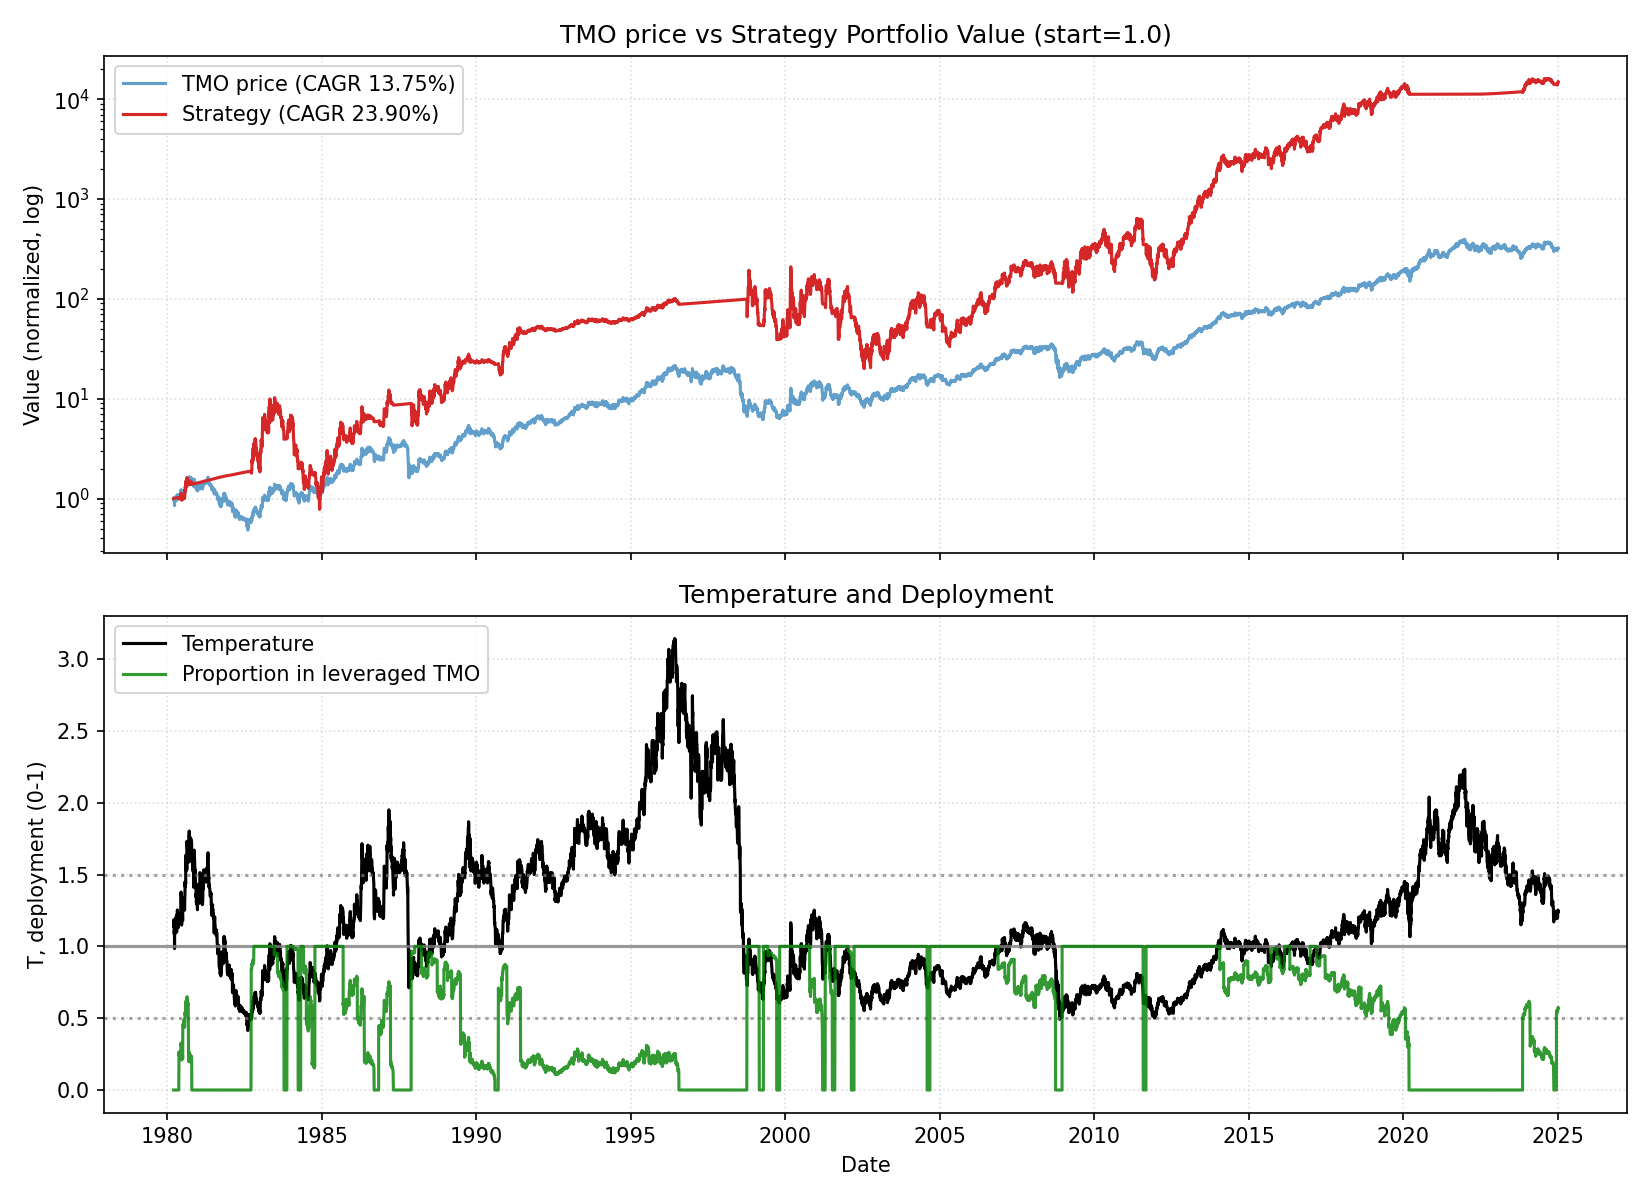

The table this chart was drawn from, first rows:
date, close, ret, ret_3, ret_6, ret_12, ret_22, temp, temp_ch_11, temp_ch_22, vol_22, vol_66, rate, yc_spread, credit_spread, yc_change_22, credit_change_22, port_tqqq, port_cash, port_total, deployed_p, base_p, target_p, block_buy
1980-03-17, 1.678, 0.0, , , , , 1.162, , , , , 17.61, -2.24, 2.34, , , 0.0, 1.001, 1.001, 0.0, 0.6061, 0.0, 0
1980-03-18, 1.642, -0.02128, , , , , 1.136, , , , , 17.61, -2.02, 2.34, , , 0.0, 1.001, 1.001, 0.0, 0.6362, 0.0, 0
1980-03-19, 1.713, 0.04348, 0.02128, , , , 1.185, , , , , 17.61, -1.98, 2.34, , , 0.0, 1.002, 1.002, 0.0, 0.5774, 0.0, 0
1980-03-20, 1.678, -0.02083, 0.02174, , , , 1.16, , , , , 17.61, -2.41, 2.34, , , 0.0, 1.003, 1.003, 0.0, 0.6075, 0.0, 0
1980-03-21, 1.678, 0.0, -0.02083, , , , 1.16, , , , , 17.61, -2.27, 2.34, , , 0.0, 1.003, 1.003, 0.0, 0.608, 0.0, 0
1980-03-24, 1.571, -0.06383, -0.06383, -0.06383, , , 1.085, , , , , 17.61, -2.19, 2.34, , , 0.0, 1.004, 1.004, 0.0, 0.6982, 0.0, 0
1980-03-25, 1.606, 0.02273, -0.04255, -0.02174, , , 1.109, , , , , 17.61, -2.09, 2.34, , , 0.0, 1.005, 1.005, 0.0, 0.6691, 0.0, 0
1980-03-26, 1.606, 0.0, 0.02273, -0.0625, , , 1.109, , , , , 17.61, -2.23, 2.34, , , 0.0, 1.006, 1.006, 0.0, 0.6696, 0.0, 0
1980-03-27, 1.428, -0.1111, -0.1111, -0.1489, , , 0.9852, , , , , 17.61, -2.14, 2.34, , , 0.0, 1.006, 1.006, 0.0, 0.8297, 0.0, 0
1980-03-28, 1.624, 0.1375, 0.01111, -0.03191, , , 1.12, , , , , 17.61, -2.17, 2.34, , , 0.0, 1.007, 1.007, 0.0, 0.6557, 0.0, 0
1980-03-31, 1.713, 0.05494, 0.2, 0.09091, , , 1.181, , , , , 17.61, -1.99, 2.34, , , 0.0, 1.008, 1.008, 0.0, 0.5833, 0.0, 0
1980-04-01, 1.696, -0.01042, 0.04396, 0.05555, 0.01064, , 1.168, 0.005366, , , , 17.61, -1.9, 2.34, , , 0.0, 1.008, 1.008, 0.0, 0.5986, 0.0, 0
1980-04-02, 1.696, 0.0, -0.01042, 0.05555, 0.03261, , 1.167, 0.02722, , , , 17.61, -1.89, 2.34, , , 0.0, 1.009, 1.009, 0.0, 0.5991, 0.0, 0
1980-04-03, 1.678, -0.01053, -0.01053, 0.175, -0.02083, , 1.155, -0.02594, , , , 17.61, -1.99, 2.34, , , 0.0, 1.01, 1.01, 0.0, 0.6143, 0.0, 0
1980-04-07, 1.588, -0.05319, -0.06316, -0.02198, -0.05319, , 1.092, -0.05911, , , , 17.61, -1.72, 2.34, , , 0.0, 1.011, 1.011, 0.0, 0.6898, 0.0, 0
1980-04-08, 1.606, 0.01124, -0.04255, -0.0625, -0.04255, , 1.104, -0.04854, , , , 17.61, -1.68, 2.34, , , 0.0, 1.011, 1.011, 0.0, 0.6756, 0.0, 0
1980-04-09, 1.678, 0.04444, 0.05618, -0.01053, 0.06818, , 1.152, 0.06224, , , , 17.61, -1.48, 2.34, , , 0.0, 1.012, 1.012, 0.0, 0.6172, 0.0, 0
1980-04-10, 1.749, 0.04255, 0.08889, 0.03158, 0.08889, , 1.201, 0.08283, , , , 17.61, -1.51, 2.34, , , 0.0, 1.013, 1.013, 0.0, 0.5589, 0.0, 0
1980-04-11, 1.749, 0.0, 0.04255, 0.04255, 0.08889, , 1.201, 0.08283, , , , 17.61, -1.43, 2.34, , , 0.0, 1.013, 1.013, 0.0, 0.5594, 0.0, 0
1980-04-14, 1.678, -0.04082, -0.04082, 0.05618, 0.175, , 1.15, 0.1676, , , , 17.61, -1.34, 2.34, , , 0.0, 1.014, 1.014, 0.0, 0.6196, 0.0, 0
1980-04-15, 1.66, -0.01064, -0.05102, 0.03333, 0.02198, , 1.138, 0.01558, , , , 17.61, -1.15, 2.34, , , 0.0, 1.015, 1.015, 0.0, 0.6348, 0.0, 0
1980-04-16, 1.678, 0.01075, 0.0, 0.0, -0.02083, 0.0, 1.15, -0.02628, -0.01041, 0.04902, , 17.61, -1.07, 2.34, , , 0.0, 1.015, 1.015, 0.0, 0.6206, 0.0, 0
1980-04-17, 1.66, -0.01064, 0.0, -0.05102, -0.02105, 0.01087, 1.137, -0.0265, 0.0003509, 0.04909, , 17.61, -0.84, 2.34, 1.4, 0.0, 0.0, 1.016, 1.016, 0.0, 0.6357, 0.0, 0
1980-04-18, 1.642, -0.01075, -0.02128, -0.06122, -0.03158, -0.04167, 1.124, -0.03697, -0.05164, 0.04891, , 17.61, -0.71, 2.34, 1.31, 0.0, 0.0, 1.017, 1.017, 0.0, 0.6509, 0.0, 0
1980-04-21, 1.606, -0.02174, -0.03226, -0.04255, -0.04255, -0.04255, 1.099, -0.04854, -0.05318, 0.0482, , 17.61, -0.66, 2.34, 1.32, 0.0, 0.0, 1.018, 1.018, 0.0, 0.6816, 0.0, 0
1980-04-22, 1.696, 0.05555, 0.03261, 0.02151, 0.06742, 0.01064, 1.159, 0.06185, -0.0005752, 0.0495, , 17.61, -0.61, 2.34, 1.8, 0.0, 0.0, 1.018, 1.018, 0.0, 0.6088, 0.0, 0
1980-04-23, 1.713, 0.01053, 0.06667, 0.02128, 0.06667, 0.09091, 1.171, 0.0611, 0.07956, 0.04953, , 17.61, -0.49, 2.34, 1.78, 0.0, 0.0, 1.019, 1.019, 0.0, 0.5947, 0.0, 0
1980-04-24, 1.785, 0.04167, 0.05263, 0.07527, 0.06383, 0.1111, 1.219, 0.05828, 0.09955, 0.04792, , 17.61, -0.46, 2.34, 1.73, 0.0, 0.0, 1.02, 1.02, 0.0, 0.5366, 0.0, 0
1980-04-25, 1.749, -0.02, 0.02083, 0.06522, 0.0, 0.08889, 1.195, -0.005216, 0.07756, 0.04812, , 17.61, -0.44, 2.34, 1.65, 0.0, 0.0, 1.02, 1.02, 0.0, 0.5664, 0.0, 0
1980-04-28, 1.785, 0.02041, 0.0, 0.1111, 0.02041, 0.25, 1.218, 0.01438, 0.2361, 0.04821, , 17.61, -0.11, 2.34, 2.12, 0.0, 0.0, 1.021, 1.021, 0.0, 0.5387, 0.0, 0
1980-04-29, 1.82, 0.02, 0.04082, 0.07368, 0.08511, 0.1209, 1.242, 0.07945, 0.1084, 0.04055, , 17.61, -0.07, 2.34, 2.07, 0.0, 0.0, 1.022, 1.022, 0.0, 0.5099, 0.0, 0
1980-04-30, 1.838, 0.009804, 0.03, 0.07292, 0.1075, 0.07292, 1.253, 0.1018, 0.06175, 0.02929, , 17.61, -0.05, 2.34, 2.12, 0.0, 0.0, 1.023, 1.023, 0.0, 0.4959, 0.0, 0
1980-05-01, 1.785, -0.02913, -0.01961, 0.0, 0.06383, 0.05263, 1.217, 0.05828, 0.04168, 0.02807, , 10.98, -0.13, 2.34, 1.86, 0.0, 0.0, 1.023, 1.023, 0.0, 0.5402, 0.2755, 0
1980-05-02, 1.785, 0.0, -0.02913, 0.02041, 0.07527, 0.05263, 1.216, 0.06966, 0.04168, 0.02793, , 10.98, 0.2, 2.34, 2.1, 0.0, 0.0, 1.023, 1.023, 0.0, 0.5407, 0.2758, 0
1980-05-05, 1.803, 0.01, 0.01, 0.01, 0.09783, 0.07447, 1.227, 0.09134, 0.06255, 0.02797, , 10.98, 0.33, 2.34, 2.22, 0.0, 0.0, 1.024, 1.024, 0.0, 0.5276, 0.2691, 0
1980-05-06, 1.785, -0.009901, 0.0, -0.01961, 0.1111, 0.1236, 1.214, 0.1053, 0.1123, 0.02795, , 10.98, 0.4, 2.34, 2.39, 0.0, 0.0, 1.024, 1.024, 0.0, 0.5427, 0.2768, 0
1980-05-07, 1.731, -0.03, -0.0396, -0.05825, 0.02105, 0.07778, 1.178, 0.01573, 0.06693, 0.0261, , 10.98, 0.55, 2.34, 2.27, 0.0, 0.0, 1.025, 1.025, 0.0, 0.5869, 0.2993, 0
1980-05-08, 1.66, -0.04124, -0.07, -0.07, -0.03125, -0.01064, 1.129, -0.0363, -0.02059, 0.02777, , 10.98, 0.7, 2.34, 2.38, 0.0, 0.0, 1.025, 1.025, 0.0, 0.6457, 0.3293, 0
1980-05-09, 1.678, 0.01075, -0.03093, -0.06, -0.06, -0.04082, 1.14, -0.0649, -0.05047, 0.0262, , 10.98, 0.45, 2.34, 1.93, 0.0, 0.0, 1.026, 1.026, 0.0, 0.6316, 0.3221, 0
1980-05-12, 1.678, 0.0, 0.01075, -0.06931, -0.04082, -0.04082, 1.139, -0.04649, -0.05113, 0.02444, , 10.98, 0.78, 2.34, 2.29, 0.0, 0.0, 1.026, 1.026, 0.0, 0.633, 0.3228, 0
1980-05-13, 1.713, 0.02128, 0.02128, -0.04, -0.04, 0.02128, 1.163, -0.04501, 0.011, 0.02493, , 10.98, 0.75, 2.34, 2.18, 0.0, 0.0, 1.027, 1.027, 0.0, 0.6044, 0.3083, 0
1980-05-14, 1.749, 0.02083, 0.04255, 0.01031, -0.03922, 0.05376, 1.187, -0.04423, 0.04316, 0.02363, , 10.98, 0.87, 2.34, 2.21, 0.0, 0.0, 1.027, 1.027, 0.0, 0.5758, 0.2937, 0
1980-05-15, 1.749, 0.0, 0.02083, 0.05376, -0.04854, 0.04255, 1.186, -0.05351, 0.03207, 0.02346, , 10.98, 0.83, 2.34, 1.98, 0.0, 0.0, 1.028, 1.028, 0.0, 0.5763, 0.2939, 0
1980-05-16, 1.803, 0.03061, 0.03061, 0.07447, 0.01, 0.08602, 1.222, 0.004732, 0.0751, 0.02416, , 10.98, 0.61, 2.34, 1.68, 0.0, 0.0, 1.028, 1.028, 0.0, 0.5333, 0.272, 0
1980-05-19, 1.82, 0.009901, 0.04082, 0.08511, 0.02, 0.1087, 1.233, 0.01397, 0.09678, 0.02398, , 10.98, 0.75, 2.34, 1.59, 0.0, 0.2729, 0.7555, 1.028, 0.2654, 0.5203, 0.2654, 0
1980-05-20, 1.749, -0.03922, -0.0297, 0.02083, -0.0297, 0.08889, 1.184, -0.03476, 0.07793, 0.02556, , 10.98, 0.96, 2.34, 1.67, 0.0, 0.2405, 0.7559, 0.9963, 0.2414, 0.5788, 0.2952, 0
1980-05-21, 1.749, 0.0, -0.03922, 0.0, -0.02, 0.03158, 1.184, -0.02511, 0.0212, 0.02496, , 10.98, 0.94, 2.34, 1.6, 0.0, 0.2402, 0.7562, 0.9964, 0.241, 0.5793, 0.2955, 0
1980-05-22, 1.785, 0.02041, 0.02041, 0.02041, 0.03093, 0.04167, 1.208, 0.02555, 0.03119, 0.02252, , 10.98, 0.97, 2.34, 1.58, 0.0, 0.2545, 0.7565, 1.011, 0.2518, 0.5508, 0.2809, 0
1980-05-23, 1.82, 0.02, 0.04082, 0.009901, 0.09677, 0.02, 1.231, 0.09105, 0.009739, 0.02277, , 10.98, 1.12, 2.34, 1.61, 0.0, 0.2695, 0.7568, 1.026, 0.2626, 0.5224, 0.2664, 0
1980-05-27, 1.82, 0.0, 0.02, 0.0, 0.08511, 0.04082, 1.23, 0.07832, 0.02927, 0.02107, , 10.98, 1.14, 2.34, 1.6, 0.0, 0.2691, 0.7572, 1.026, 0.2622, 0.5244, 0.2675, 0
1980-05-28, 1.803, -0.009804, -0.009804, 0.03061, 0.07447, 0.01, 1.217, 0.06849, -0.0005091, 0.02069, , 10.98, 1.06, 2.34, 1.5, 0.0, 0.2609, 0.7575, 1.018, 0.2562, 0.5394, 0.2751, 0
1980-05-29, 1.767, -0.0198, -0.02941, 0.0102, 0.03125, -0.02941, 1.193, 0.02551, -0.03951, 0.02073, , 10.98, 1.08, 2.34, 1.19, 0.0, 0.2451, 0.7578, 1.003, 0.2444, 0.5688, 0.2901, 0
1980-05-30, 1.785, 0.0101, -0.009901, 0.0, 0.02041, -0.02913, 1.204, 0.01473, -0.03923, 0.02037, , 10.98, 1.0, 2.34, 1.07, 0.0, 0.2522, 0.7582, 1.01, 0.2496, 0.5549, 0.283, 0
1980-06-02, 1.785, 0.0, 0.0101, -0.01961, 0.02041, 0.0, 1.203, 0.01402, -0.0111, 0.02024, , 10.98, 0.97, 2.34, 1.02, 0.0, 0.2518, 0.7585, 1.01, 0.2493, 0.5564, 0.2838, 0
1980-06-03, 1.767, -0.009999, -0.009999, -0.02941, -0.0198, -0.009999, 1.191, -0.02593, -0.02098, 0.01937, , 10.98, 0.96, 2.34, 1.09, 0.0, 0.244, 0.7588, 1.003, 0.2433, 0.5713, 0.2914, 0
1980-06-04, 1.767, 0.0, -0.009999, -0.0198, -0.02941, -0.0198, 1.19, -0.03481, -0.03, 0.01937, , 10.98, 1.01, 2.34, 0.81, 0.0, 0.2437, 0.7592, 1.003, 0.243, 0.5718, 0.2916, 0
1980-06-05, 1.749, -0.0101, -0.0101, -0.0101, 0.0, -0.02, 1.178, -0.005563, -0.0302, 0.01934, , 10.98, 1.05, 2.34, 0.72, 0.0, 0.236, 0.7595, 0.9955, 0.2371, 0.5867, 0.2992, 0
1980-06-06, 1.803, 0.03061, 0.0202, 0.01, 0.03061, 0.04124, 1.213, 0.02488, 0.0304, 0.02037, , 10.98, 1.09, 2.34, 0.69, 0.0, 0.2573, 0.7598, 1.017, 0.253, 0.544, 0.2774, 0
1980-06-09, 1.803, 0.0, 0.03061, 0.01, 0.01, 0.08602, 1.212, 0.003681, 0.07397, 0.01919, , 10.98, 1.12, 2.34, 0.57, 0.0, 0.257, 0.7601, 1.017, 0.2527, 0.5455, 0.2782, 0
1980-06-10, 1.928, 0.06931, 0.06931, 0.09091, 0.05882, 0.1489, 1.296, 0.0522, 0.1362, 0.02164, , 10.98, 1.04, 2.34, 0.34, 0.0, 0.31, 0.7605, 1.07, 0.2896, 0.4452, 0.2271, 0
... 11,239 more rows
